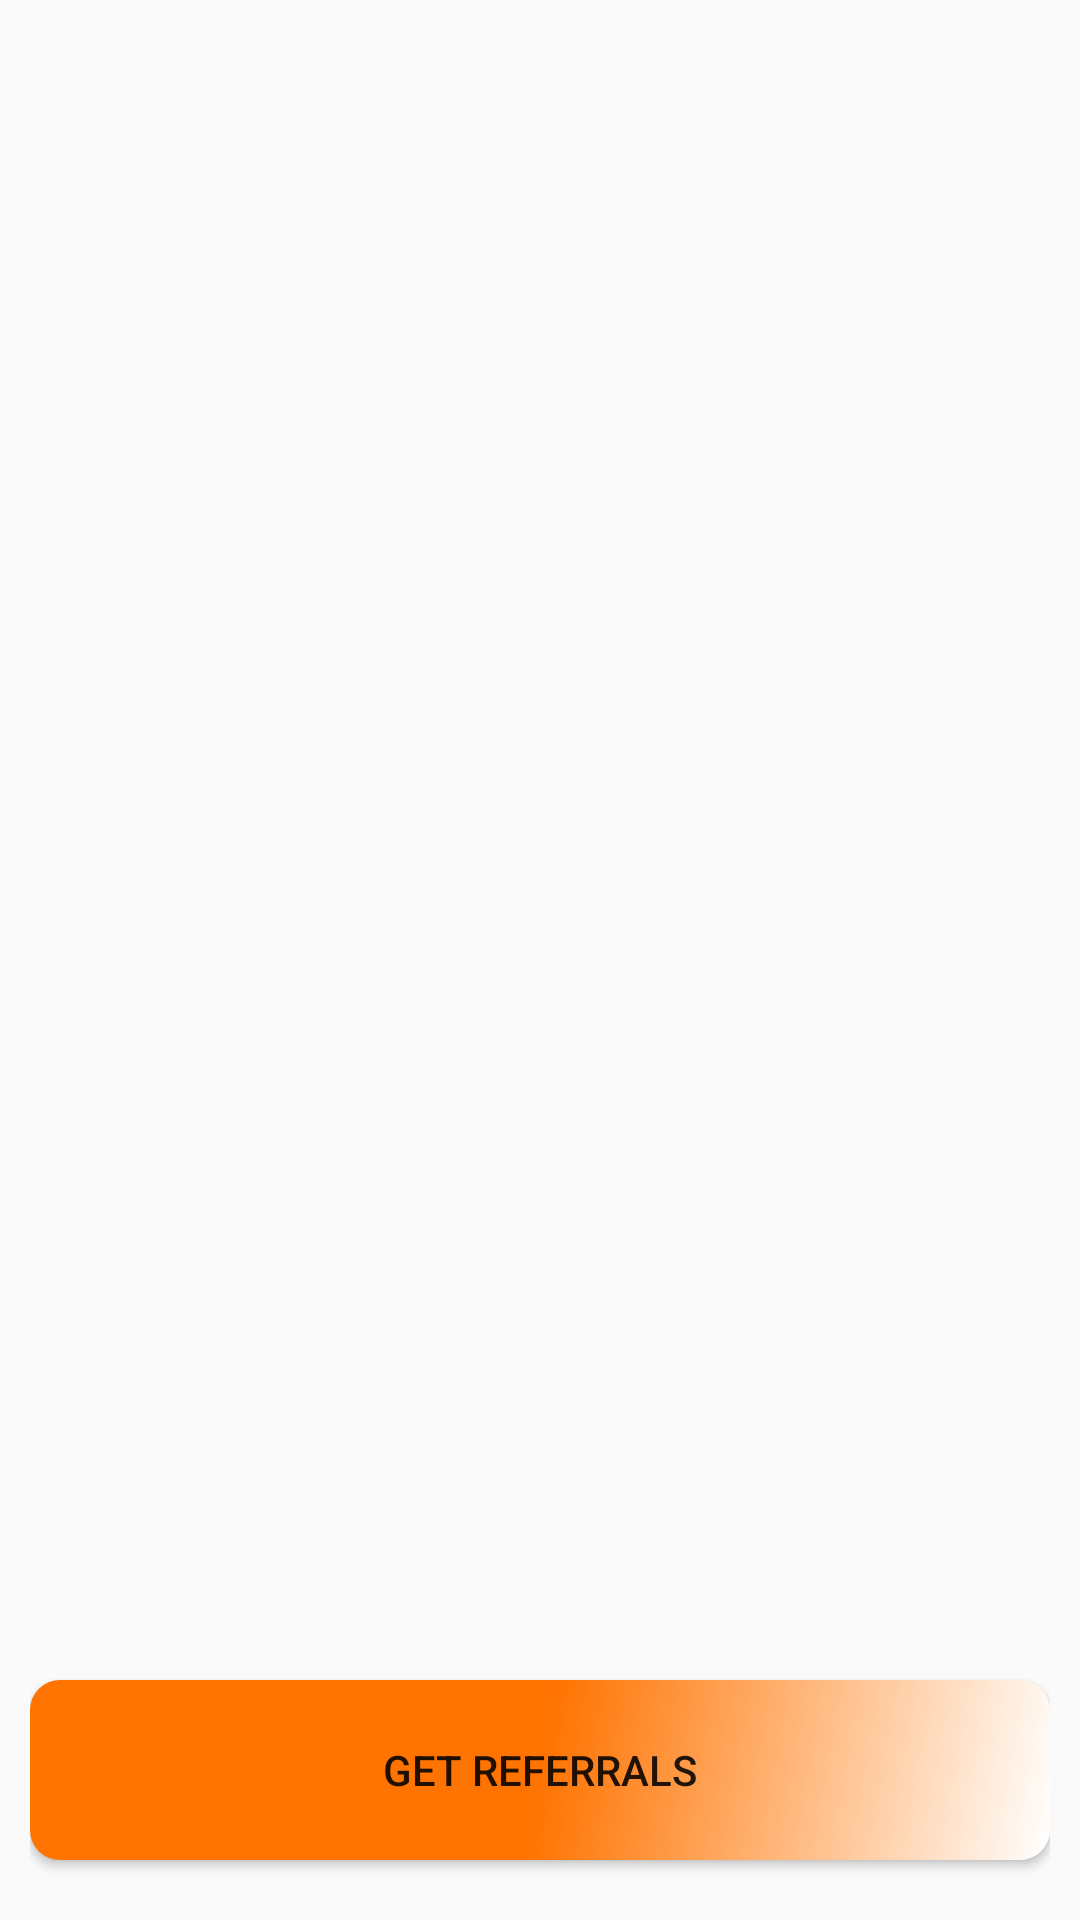

This screen was rendered from an Android layout file. Write that file and the resources it references.
<!-- AndroidManifest.xml: application theme AppTheme -->
<!-- res/layout/activity_report_refferal.xml -->
<?xml version="1.0" encoding="utf-8"?>
<LinearLayout xmlns:android="http://schemas.android.com/apk/res/android"
    xmlns:app="http://schemas.android.com/apk/res-auto"
    xmlns:tools="http://schemas.android.com/tools"
    android:layout_width="match_parent"
    android:layout_height="match_parent"
    android:orientation="vertical"
    android:padding="10dp"
    tools:context=".ReportRefferal">


    <androidx.recyclerview.widget.RecyclerView
        android:id="@+id/recycler_referral"
        android:layout_width="match_parent"
        android:layout_height="0dp"
        android:layout_marginBottom="10dp"
        android:layout_weight="9"/>

    <Button
        android:id="@+id/btn_getRefferal"
        android:layout_width="match_parent"
        android:text="Get Referrals"
        android:layout_height="0dp"
        android:layout_weight="1"
        android:layout_marginBottom="10dp"
        android:background="@drawable/cyan_corner_gradient"/>

</LinearLayout>
<!-- resources referenced by this layout -->
<resources>
  <!-- drawable cyan_corner_gradient (drawable) -->
  <?xml version="1.0" encoding="utf-8"?>
  <shape xmlns:android="http://schemas.android.com/apk/res/android"
      android:thickness="0dp"
      android:shape="rectangle">
      <gradient
          android:angle="135"
          android:centerColor="@color/orange2"
          android:endColor="@color/orange2"
          android:startColor="@color/white"
          android:type="linear" />
      <corners android:radius="10dp"/>
      <padding android:left="10dp" android:right="10dp" />
  </shape>
  <style name="AppTheme" parent="Theme.AppCompat.Light.DarkActionBar">
          
          <item name="colorPrimary">@color/colorPrimary</item>
          <item name="colorPrimaryDark">@color/colorPrimaryDark</item>
          <item name="colorAccent">@color/colorAccent</item>
          <item name="android:dropDownListViewStyle">@style/MySpinner</item>
      </style>
  <color name="orange2">#ff7300</color>
  <color name="white">#FFF</color>
  <color name="colorPrimary">#000000</color>
  <color name="colorPrimaryDark">#151515</color>
  <color name="colorAccent">#000000</color>
  <style name="MySpinner" parent="Theme.AppCompat.Light.DarkActionBar">
          <item name="android:dividerHeight">1dp</item>
          <item name="android:divider">#000</item>
      </style>
</resources>
